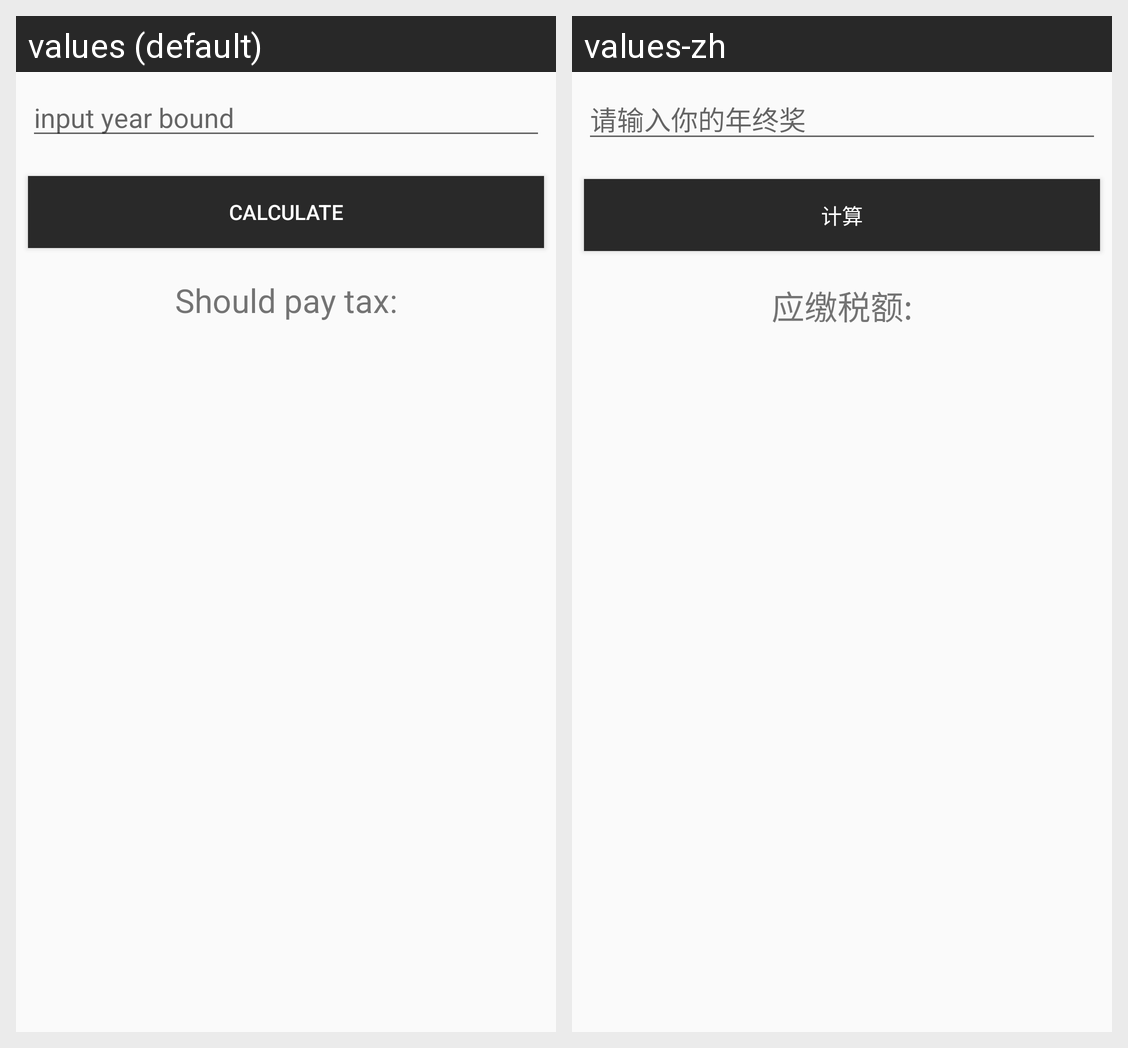

The Android screen above is rendered under two locales of the same app. Produce the string resources it draws, with the default and per-locale values.
Android screen res/layout/activity_year_bonus.xml rendered under 2 locales, left to right: values (default), values-zh. Device: Nexus 5 (rendered at 1080×1920; each locale shown at half size, 540×960, under a caption strip naming it); theme AppTheme.
Strings drawn on this screen, with the default value and each locale's value (text and hints the layout hard-codes, and strings that could not be matched under every locale, appear in the picture but are not listed):

input_year_bound
  values: input year bound
  values-zh: 请输入你的年终奖

calculate
  values: calculate
  values-zh: 计算

should_tax
  values: Should pay tax:
  values-zh: 应缴税额:
